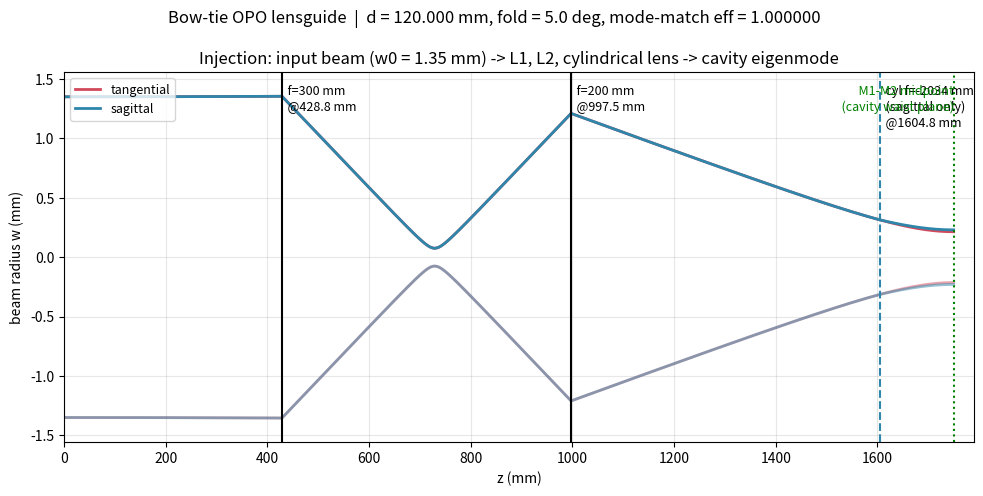
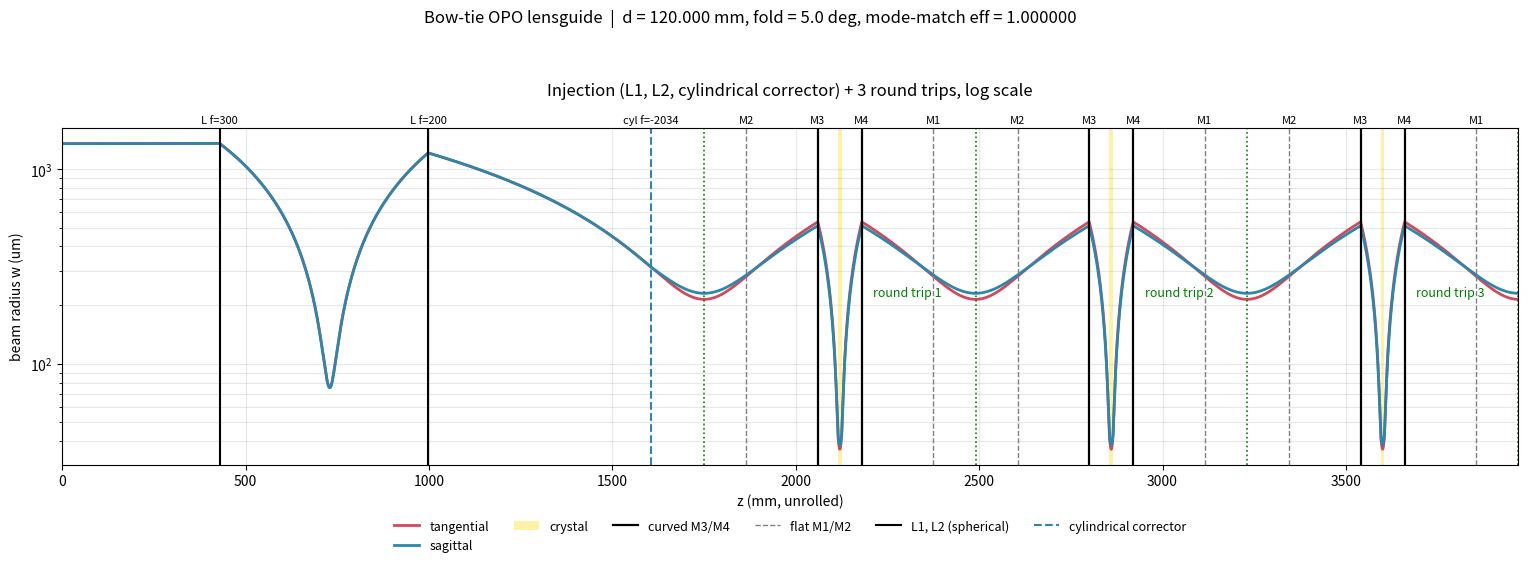
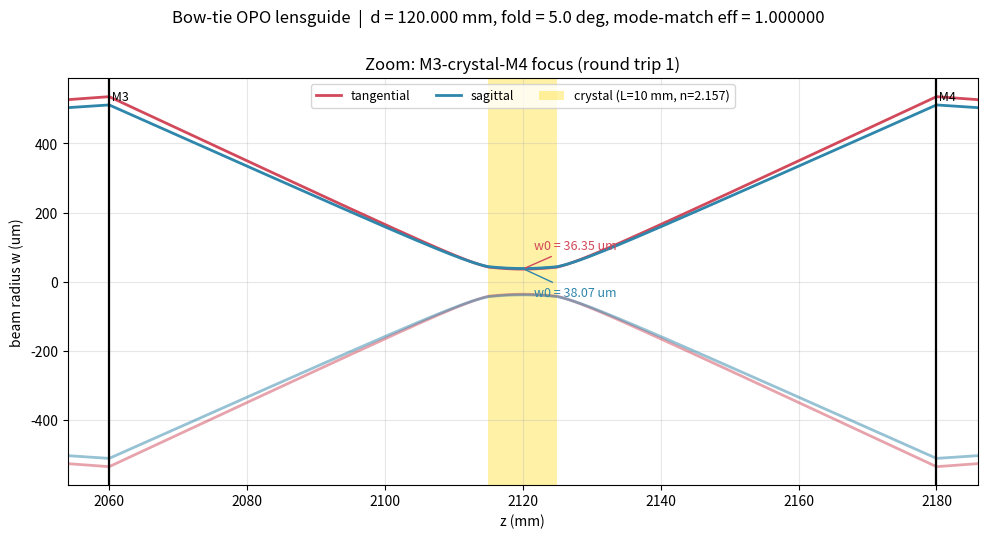
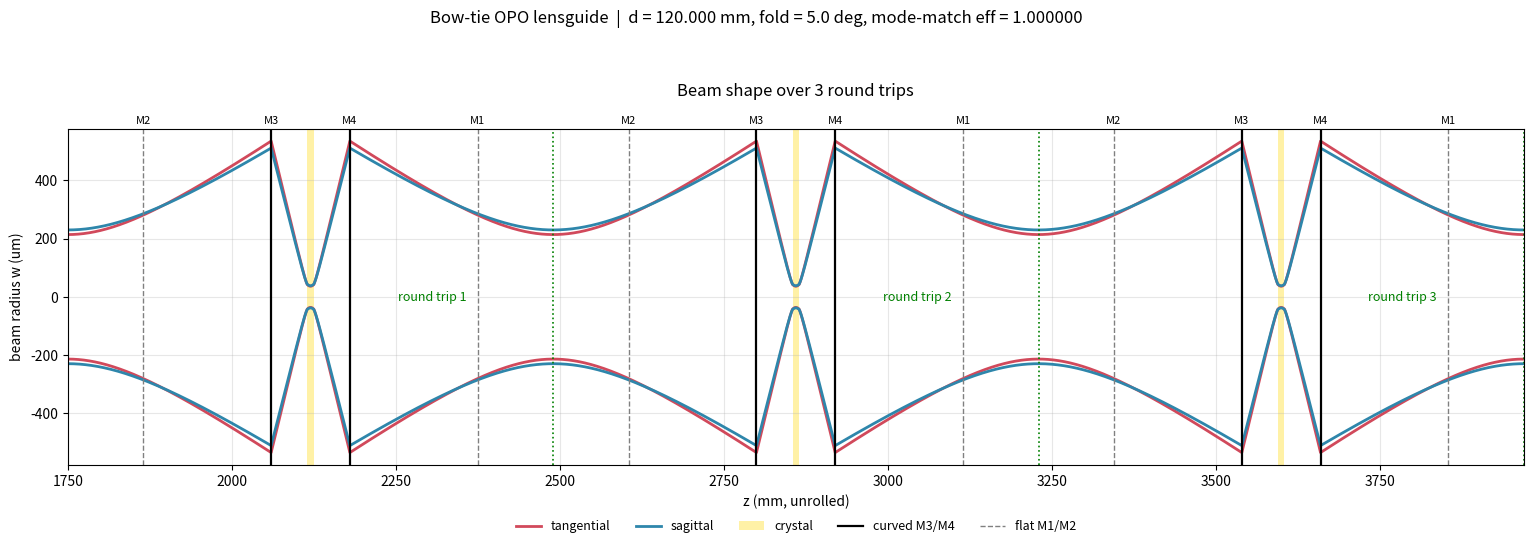

Write Python code to recreate these figures, in order.
#!/usr/bin/env python3
r"""
Bow-tie OPO cavity -- unified solver + lensguide plot (single file).

Merges the former bowtie_roundtrip_fitness.py, bowtie_fixed_hardware_matching.py
and plot_lensguide.py.  Run it and it will:

  1. Build the (fixed) cavity from your as-built M3-M4 spacing and fold angle.
  2. Solve the tangential / sagittal eigenmodes (self-consistent round-trip q).
  3. Report the Boyd-Kleinman focusing parameter xi for that fixed crystal waist.
  4. Solve EXACT astigmatic injection mode matching:
         2 shared spherical lenses (position only)  +  1 cylindrical lens
         (position + focal length, power in ONE plane only).
  5. Verify true self-consistency by propagating the actual injected beam
     around the real round trip.
  6. Plot the lensguide (injection + N round trips + crystal zoom) together
     with a results panel and show it.

Layout (top view, beam runs M1 -> M2 -> M3 -> crystal -> M4 -> M1):

        M1 ----------- b ----------- M2        (flat mirrors)
          \                         /
           \ a                 a  /            (arms cross, X-shape)
            \                     /
             M3 --- d (crystal) --- M4         (curved mirrors, ROC R)

Planar bow-tie geometry
    (b + d)/2 = a*cos(2*theta)          theta = fold half-angle (incidence)
    L_geo = d + 2a + b = 2a(1 + cos 2theta)
    L_opt = L_geo + (n-1)*Lc            (FSR / bandwidth)
Beam propagation uses REDUCED distances in the crystal (Lc/n); the waist at a
waist plane is w0^2 = lam*Im(q_red)/pi.  Away from a waist use w_general().

Requires: numpy, scipy, matplotlib
"""
import numpy as np
import matplotlib.pyplot as plt
from scipy.optimize import fsolve, minimize

# =====================================================================
# 1. INPUTS
# =====================================================================
# ---- physics / crystal / mirrors ----
LAM      = 1064e-9        # vacuum wavelength [m]
N_CRYS   = 2.157          # crystal refractive index at LAM
L_CRYS   = 10e-3          # crystal length [m]  (PPLN, 10 mm)
ROC      = 100e-3         # ROC of M3, M4 [m]   <-- from picture: "R = 100 mm"
R1, LOSS = 0.75, 0.01     # output-coupler reflectivity, round-trip loss
C        = 299792458.0
XI_OPT   = 2.84           # Boyd-Kleinman optimum (non-critical phase matching)

# ---- YOUR AS-BUILT HARDWARE, read directly off the JAMMT table ----
# M1 @ 1635 mm, M2 @ 1865 mm, M3 @ 2060 mm, M4 @ 2180 mm
A_ASBUILT     = 195e-3             # M2->M3 = M4->M1  (curved-to-flat arm)  [m]
B_ASBUILT     = 230e-3             # M1->M2  (flat-to-flat)                 [m]
D_ASBUILT     = 120e-3             # M3->M4  (curved-to-curved)             [m]
# JAMMT's 1D unrolled table has NO fold-angle information (it treats M3/M4 as
# plain spherical thin lenses, f = ROC/2, no tangential/sagittal split). This
# script still splits t/s using THETA_ASBUILT; it is NOT read from the
# picture -- set to 0 to reproduce JAMMT's own (non-astigmatic) result.
THETA_ASBUILT = np.radians(5.0)    # <-- estimate; not given by the picture

# ---- input beam / injection optics on the bench ----
W0_IN        = 1.35e-3             # input waist [m] (waist at z = 0)
FOCAL_COMMON = (0.300, 0.200)      # L5 = 300 mm, L4 = 200 mm  (from picture)
Z_TARGET     = (1635e-3 + 1865e-3) / 2   # M1-M2 midpoint = 1750 mm (from picture)

# ---- options ----
REFERENCE_PLANE = "t"     # plane matched by the spherical lenses ("t" or "s");
                          # the cylindrical lens fixes the other one
N_TRIPS   = 3             # round trips drawn in the lensguide
RUN_DESIGN = False        # True: first solve d (a NEW cavity) for W_TARGET/L_OPT_DESIGN
W_TARGET  = 20.0e-6       # only used when RUN_DESIGN = True
L_OPT_DESIGN = 477e-3     # only used when RUN_DESIGN = True (target optical round trip)
OUT_PNG   = "bowtie_lensguide.png"
SHOW_PLOT = True


# =====================================================================
# 2. ABCD TOOLS AND CAVITY MODEL
# =====================================================================
def P(d):    return np.array([[1.0, d], [0.0, 1.0]])
def LENS(f): return np.array([[1.0, 0.0], [-1.0 / f, 1.0]])


def f_curved(theta, plane):
    """Effective focal length of a tilted spherical mirror."""
    return ROC * np.cos(theta) / 2 if plane == "t" else ROC / (2 * np.cos(theta))


def geometry_asbuilt(d=D_ASBUILT, a=A_ASBUILT, b=B_ASBUILT):
    """As-built arms, read directly from the picture -- NOT derived from a
    theta/L_opt formula (real hardware need not satisfy the idealised
    symmetric bow-tie relation (b+d)/2 = a*cos(2*theta))."""
    return a, b


def geometry(d, theta, L_opt):
    """Only used by the OPTIONAL design step (RUN_DESIGN=True) to size a, b
    for a NEW cavity from a target optical round trip. Not used for the
    as-built hardware path."""
    L_geo = L_opt - (N_CRYS - 1) * L_CRYS
    a = L_geo / (2 * (1 + np.cos(2 * theta)))
    b = 2 * a * np.cos(2 * theta) - d
    return a, b


def half_crystal_air(d):
    return (d - L_CRYS) / 2.0          # air gap between curved mirror and crystal


def roundtrip_from_crystal_centre(d, a, b, theta, plane):
    f, g = f_curved(theta, plane), half_crystal_air(d)
    M = P(L_CRYS / 2 / N_CRYS)
    M = P(g) @ M
    M = LENS(f) @ M
    M = P(a) @ M
    M = P(b) @ M
    M = P(a) @ M
    M = LENS(f) @ M
    M = P(g) @ M
    M = P(L_CRYS / 2 / N_CRYS) @ M
    return M


def roundtrip_from_flat_arm(d, a, b, theta, plane):
    """Round trip starting/ending at the M1-M2 midpoint (where the beam is injected).
    Order: M2 -> M3 -> crystal -> M4 -> M1."""
    f, g = f_curved(theta, plane), half_crystal_air(d)
    M = P(b / 2)
    M = P(a) @ M
    M = LENS(f) @ M
    M = P(g) @ M
    M = P(L_CRYS / N_CRYS) @ M
    M = P(g) @ M
    M = LENS(f) @ M
    M = P(a) @ M
    M = P(b / 2) @ M
    return M


def eigen_q(M):
    """Eigenmode q (reduced) of a round-trip matrix; (None, s) if unstable."""
    A, B, C_, D = M.ravel()
    s = (A + D) / 2
    if abs(s) >= 1:
        return None, s
    q = (A - D) / (2 * C_) + 1j * np.sqrt(1 - s * s) / abs(C_)
    for cand in (q, np.conj(q), (A - D) / (2 * C_) - 1j * np.sqrt(1 - s * s) / abs(C_)):
        if cand.imag > 0 and abs((A * cand + B) / (C_ * cand + D) - cand) < 1e-9 * max(1, abs(cand)):
            return cand, s
    return q, s


def w_of(q):
    """Beam radius AT A WAIST (Re q = 0) from reduced q."""
    return np.sqrt(LAM * q.imag / np.pi)


def w_general(q):
    """Beam radius at ANY z from reduced q:  w^2 = -lam / (pi * Im(1/q))."""
    return np.sqrt(-LAM / (np.pi * (1.0 / q).imag))


def q_step(M, q):
    return (M[0, 0] * q + M[0, 1]) / (M[1, 0] * q + M[1, 1])


def overlap(q1, q2):
    """Power coupling between two coaxial Gaussian beams (same plane)."""
    return 4 * q1.imag * q2.imag / abs(q1 - np.conj(q2)) ** 2


def q_in_beam(w0, z_waist, z_plane):
    return 1j * np.pi * w0 ** 2 / LAM + (z_plane - z_waist)


def eigen_waists(d, theta, a=A_ASBUILT, b=B_ASBUILT):
    out = {}
    for pl in ("t", "s"):
        q, s = eigen_q(roundtrip_from_crystal_centre(d, a, b, theta, pl))
        out[pl] = (None if q is None else w_of(q), s)
    return a, b, out


def eigenmode_at_flat_arm(d, a, b, theta, plane):
    q, _ = eigen_q(roundtrip_from_flat_arm(d, a, b, theta, plane))
    return q


# =====================================================================
# 3. OPTIONAL DESIGN STEP (find d for a target waist) + STABILITY WINDOW
# =====================================================================
def fitness(x, w_target, L_opt):
    """x = [d, theta]; 0 == both eigen-waists exactly at w_target. (DESIGN mode only.)"""
    d, theta = x
    if not (L_CRYS + 4e-3 < d < 2 * ROC * 1.3) or not (0 < theta < np.radians(8)):
        return 1e6
    a, b = geometry(d, theta, L_opt)
    if b <= 0 or a <= 0:
        return 1e6
    e = eigen_waists(d, theta, a, b)
    if e["t"][0] is None or e["s"][0] is None:
        return 1e3 + 100 * (abs(e["t"][1]) + abs(e["s"][1]))
    return ((e["t"][0] - w_target) / w_target) ** 2 + ((e["s"][0] - w_target) / w_target) ** 2


def design_d(w_target, theta, L_opt):
    """Solve d (theta fixed) so the eigenmode waists sit at w_target, for a
    NEW cavity built to a target optical round trip L_opt. Not used on the
    as-built path."""
    best = None
    for d0 in np.arange(0.052, 0.070, 0.0005):
        r = minimize(lambda x: fitness([x[0], theta], w_target, L_opt), [d0], method="Nelder-Mead",
                     options=dict(xatol=1e-10, fatol=1e-16, maxiter=2000))
        if best is None or r.fun < best.fun:
            best = r
    return best.x[0], best.fun


def stability_window(theta, a=A_ASBUILT, b=B_ASBUILT, d_lo=0.090, d_hi=0.150):
    """Scan M3-M4 spacing d with a, b HELD FIXED at their as-built values,
    and report the range of d over which the cavity stays stable."""
    ok = [d for d in np.arange(d_lo, d_hi, 0.00005)
          if all(v[0] is not None for v in eigen_waists(d, theta, a, b)[2].values())]
    return (min(ok), max(ok)) if ok else (None, None)


# =====================================================================
# 4. BOYD-KLEINMAN FOCUSING
# =====================================================================
def boyd_kleinman(w0, n=N_CRYS, L=L_CRYS, lam=LAM, xi_opt=XI_OPT):
    """w0 = physical waist inside the crystal. Returns xi, w0 for xi_opt, zR."""
    zR = np.pi * w0 ** 2 * n / lam
    return L / (2 * zR), np.sqrt(lam * L / (2 * np.pi * n * xi_opt)), zR


# =====================================================================
# 5. EXACT ASTIGMATIC INJECTION MATCH (2 spherical + 1 cylindrical lens)
# =====================================================================
def _prop_common(z, focal, w0_in):
    q = q_in_beam(w0_in, 0.0, 0.0)
    zc = 0.0
    for zi, f in sorted(zip(z, focal)):
        q = q + (zi - zc)
        zc = zi
        q = 1.0 / (1.0 / q - 1.0 / f)
    return q, zc


def _resid_common(z, q_target, focal, w0_in, z_target):
    q, zc = _prop_common(z, focal, w0_in)
    qb = q + (z_target - zc)
    return [qb.real - q_target.real, qb.imag - q_target.imag]


def solve_common_lenses(q_target, focal=FOCAL_COMMON, w0_in=W0_IN,
                        z_target=Z_TARGET, guess=(0.403, 0.967)):
    z_common = fsolve(_resid_common, guess, args=(q_target, focal, w0_in, z_target))
    qc, zc = _prop_common(z_common, focal, w0_in)
    return z_common, qc, zc, qc + (z_target - zc)


def _resid_cyl(x, q_target, qc, zc, z_target):
    z3, invf3 = x
    if not (zc + 1e-4 < z3 < z_target - 1e-4):
        return [1e6, 1e6]
    q = qc + (z3 - zc)
    q = 1.0 / (1.0 / q - invf3)
    q = q + (z_target - z3)
    return [q.real - q_target.real, q.imag - q_target.imag]


def solve_cylindrical_lens(q_other_target, qc, zc, z_target=Z_TARGET):
    """(z, f, residual) of a cylindrical lens fixing the non-reference plane;
    prefers the solution with the shortest |f|.  None if nothing is found."""
    best = None
    for z3_0 in np.linspace(zc + 0.02, z_target - 0.02, 25):
        for f3_0 in np.concatenate([np.linspace(-3, -0.02, 15), np.linspace(0.02, 3, 15)]):
            sol, _, ier, _ = fsolve(_resid_cyl, [z3_0, 1.0 / f3_0],
                                    args=(q_other_target, qc, zc, z_target), full_output=True)
            z3, invf3 = sol
            if ier == 1 and zc + 1e-4 < z3 < z_target - 1e-4 and abs(invf3) > 1e-7:
                r = _resid_cyl(sol, q_other_target, qc, zc, z_target)
                err = abs(r[0]) + abs(r[1])
                if err < 1e-6 and (best is None or abs(1 / invf3) < abs(best[1])):
                    best = (z3, 1.0 / invf3, err)
    return best


def match_astigmatic_injection(qt, qs, reference_plane="t", focal=FOCAL_COMMON,
                               w0_in=W0_IN, z_target=Z_TARGET):
    q_ref, q_other = (qt, qs) if reference_plane == "t" else (qs, qt)
    z_common, qc, zc, q_ref_final = solve_common_lenses(q_ref, focal, w0_in, z_target)
    cyl = solve_cylindrical_lens(q_other, qc, zc, z_target)
    if cyl is None:
        raise RuntimeError("No cylindrical-lens solution found in the search range.")
    z3, f3, resid = cyl
    q_other_final = 1.0 / (1.0 / (qc + (z3 - zc)) - 1.0 / f3) + (z_target - z3)
    ov_ref, ov_other = overlap(q_ref_final, q_ref), overlap(q_other_final, q_other)
    return dict(reference_plane=reference_plane, z_common=z_common, focal_common=focal,
                z_cyl=z3, f_cyl=f3, q_ref_final=q_ref_final, q_other_final=q_other_final,
                overlap_ref=ov_ref, overlap_other=ov_other,
                overlap_total=ov_ref * ov_other, cyl_residual=resid)


def verify_self_consistency(q_in_t, q_in_s, d, a, b, theta, n_trips=6):
    Mt = roundtrip_from_flat_arm(d, a, b, theta, "t")
    Ms = roundtrip_from_flat_arm(d, a, b, theta, "s")
    qt_eig, _ = eigen_q(Mt)
    qs_eig, _ = eigen_q(Ms)
    q_t, q_s, hist = q_in_t, q_in_s, []
    for i in range(n_trips + 1):
        hist.append((i, w_general(q_t), overlap(q_t, qt_eig), w_general(q_s), overlap(q_s, qs_eig)))
        q_t, q_s = q_step(Mt, q_t), q_step(Ms, q_s)
    return hist


# =====================================================================
# 6. BEAM TRACER (for the lensguide plot)
# =====================================================================
class Tracer:
    """Follows a q parameter through drifts / thin lenses, recording w(z)."""
    def __init__(self, q0, z0=0.0):
        self.q, self.z = q0, z0
        self.zs, self.ws = [z0], [w_general(q0)]

    def drift(self, L, n=1.0, npts=300):
        s = np.linspace(0.0, L, npts)[1:]
        self.zs.extend(self.z + s)
        self.ws.extend(w_general(self.q + s / n))      # reduced distance in a medium
        self.q, self.z = self.q + L / n, self.z + L

    def lens(self, f):
        self.q = 1.0 / (1.0 / self.q - 1.0 / f)


def trace_injection(plane, res):
    T = Tracer(q_in_beam(W0_IN, 0.0, 0.0), 0.0)
    elems = list(sorted(zip(res["z_common"], res["focal_common"])))
    if plane != res["reference_plane"]:            # cylindrical lens acts on this plane only
        elems.append((res["z_cyl"], res["f_cyl"]))
    for z, f in sorted(elems):
        T.drift(z - T.z)
        T.lens(f)
    T.drift(Z_TARGET - T.z)
    return T


def trace_cavity(T, plane, d, a, b, theta, n_trips):
    f, g = f_curved(theta, plane), half_crystal_air(d)
    mk = {k: [] for k in ("M1", "M2", "M3", "M4", "xtal_in", "xtal_out", "trip_end")}
    for _ in range(n_trips):
        T.drift(b / 2);                        mk["M2"].append(T.z)
        T.drift(a);                            mk["M3"].append(T.z); T.lens(f)
        T.drift(g);                            mk["xtal_in"].append(T.z)
        T.drift(L_CRYS, n=N_CRYS, npts=200);   mk["xtal_out"].append(T.z)
        T.drift(g);                            mk["M4"].append(T.z); T.lens(f)
        T.drift(a);                            mk["M1"].append(T.z)
        T.drift(b / 2);                        mk["trip_end"].append(T.z)
    return mk


# =====================================================================
# 7. PLOTTING
# =====================================================================
def make_plot(d, a, b, theta, res):
    traces, marks = {}, {}
    for pl in ("t", "s"):
        T = trace_injection(pl, res)
        n_inj = len(T.zs)
        marks[pl] = trace_cavity(T, pl, d, a, b, theta, N_TRIPS)
        traces[pl] = (np.array(T.zs) * 1e3, np.array(T.ws) * 1e6, n_inj)

    mk = marks["t"]
    z_start, z_end = Z_TARGET * 1e3, mk["trip_end"][-1] * 1e3
    L_geo = (mk["trip_end"][0] - Z_TARGET) * 1e3
    col = {"t": "#d1495b", "s": "#2e86ab"}
    lab = {"t": "tangential", "s": "sagittal"}

    head = ("Bow-tie OPO lensguide  |  d = %.3f mm, fold = %.1f deg, mode-match eff = %.6f"
            % (d * 1e3, np.degrees(theta), res["overlap_total"]))

    def new_fig(w, h, top=0.86, bottom=0.12):
        fig, ax = plt.subplots(figsize=(w, h))
        fig.subplots_adjust(left=0.07, right=0.98, bottom=bottom, top=top)
        fig.suptitle(head, fontsize=12, y=0.985)
        return fig, ax

    # ---- figure 1: injection ----
    figA, A = new_fig(10, 5)
    for pl in ("t", "s"):
        z, w, n_inj = traces[pl]
        A.plot(z[:n_inj], w[:n_inj] * 1e-3, color=col[pl], lw=2, label=lab[pl])
        A.plot(z[:n_inj], -w[:n_inj] * 1e-3, color=col[pl], lw=2, alpha=.5)
    ymax = 1.15 * max(traces[p][1][:traces[p][2]].max() for p in "ts") * 1e-3
    for zc, f in sorted(zip(res["z_common"], res["focal_common"])):
        A.axvline(zc * 1e3, color="k", lw=1.5)
        A.text(zc * 1e3, ymax * 0.93, "  f=%.0f mm\n  @%.1f mm" % (f * 1e3, zc * 1e3), va="top", fontsize=9)
    other = "sagittal" if res["reference_plane"] == "t" else "tangential"
    A.axvline(res["z_cyl"] * 1e3, color=col["s" if res["reference_plane"] == "t" else "t"], lw=1.5, ls="--")
    A.text(res["z_cyl"] * 1e3, ymax * 0.93,
           "  cyl f=%.0f mm\n  (%s only)\n  @%.1f mm" % (res["f_cyl"] * 1e3, other, res["z_cyl"] * 1e3),
           va="top", fontsize=9)
    A.axvline(z_start, color="green", lw=1.5, ls=":")
    A.text(z_start, ymax * 0.93, "  M1-M2 midpoint\n  (cavity waist plane)", va="top", ha="right",
           fontsize=9, color="green")
    A.set_xlim(0, z_start + 40); A.set_ylim(-ymax, ymax)
    A.set_xlabel("z (mm)"); A.set_ylabel("beam radius w (mm)")
    A.set_title("Injection: input beam (w0 = %.2f mm) -> L1, L2, cylindrical lens -> cavity eigenmode"
                % (W0_IN * 1e3))
    A.legend(loc="upper left", fontsize=9); A.grid(alpha=.3)

    # ---- figure 2: injection + round trips, log y ----
    # (full trace: collimated input -> L1 -> L2 -> [cylindrical corrector] -> cavity)
    cyl_color = col["s" if res["reference_plane"] == "t" else "t"]
    figB, B = new_fig(16, 5.8, top=0.78, bottom=0.2)
    for pl in ("t", "s"):
        z, w, n_inj = traces[pl]
        B.semilogy(z, w, color=col[pl], lw=2, label=lab[pl])
    for zc, f in sorted(zip(res["z_common"], res["focal_common"])):
        B.axvline(zc * 1e3, color="k", lw=1.5)
        B.text(zc * 1e3, 1.01, "L f=%.0f" % (f * 1e3), transform=B.get_xaxis_transform(),
               ha="center", va="bottom", fontsize=8)
    B.axvline(res["z_cyl"] * 1e3, color=cyl_color, lw=1.5, ls="--")
    B.text(res["z_cyl"] * 1e3, 1.01, "cyl f=%.0f" % (res["f_cyl"] * 1e3),
           transform=B.get_xaxis_transform(), ha="center", va="bottom", fontsize=8)
    for k in range(N_TRIPS):
        B.axvspan(mk["xtal_in"][k] * 1e3, mk["xtal_out"][k] * 1e3, color="gold", alpha=.35, lw=0)
        for name in ("M1", "M2", "M3", "M4"):
            curved = name in ("M3", "M4")
            zz = mk[name][k] * 1e3
            B.axvline(zz, color="k" if curved else "gray", lw=1.6 if curved else 1.0,
                      ls="-" if curved else "--")
            B.text(zz, 1.01, name, transform=B.get_xaxis_transform(), ha="center", va="bottom", fontsize=8)
        B.axvline(mk["trip_end"][k] * 1e3, color="green", lw=1.2, ls=":")
        B.text(mk["trip_end"][k] * 1e3 - L_geo * 0.25, 0.5, "round trip %d" % (k + 1),
               transform=B.get_xaxis_transform(), ha="center", fontsize=9, color="green")
    B.axvline(z_start, color="green", lw=1.2, ls=":")
    B.set_xlim(0, z_end); B.grid(alpha=.3, which="both")
    B.set_xlabel("z (mm, unrolled)"); B.set_ylabel("beam radius w (um)")
    B.set_title("Injection (L1, L2, cylindrical corrector) + %d round trips, log scale" % N_TRIPS, pad=24)
    from matplotlib.patches import Patch
    from matplotlib.lines import Line2D
    h, l = B.get_legend_handles_labels()
    h += [Patch(fc="gold", alpha=.35), Line2D([], [], color="k", lw=1.6),
          Line2D([], [], color="gray", lw=1.0, ls="--"),
          Line2D([], [], color="k", lw=1.5), Line2D([], [], color=cyl_color, lw=1.5, ls="--")]
    l += ["crystal", "curved M3/M4", "flat M1/M2", "L1, L2 (spherical)", "cylindrical corrector"]
    B.legend(h, l, loc="upper center", bbox_to_anchor=(0.5, -0.13), fontsize=9, ncol=6, frameon=False)

    # ---- figure 3: crystal zoom ----
    figC, Cx = new_fig(10, 5.5)
    z0, z1 = mk["M3"][0] * 1e3 - 6, mk["M4"][0] * 1e3 + 6
    for pl in ("t", "s"):
        z, w, n_inj = traces[pl]
        m = (z >= z0) & (z <= z1) & (np.arange(len(z)) >= n_inj)
        Cx.plot(z[m], w[m], color=col[pl], lw=2, label=lab[pl])
        Cx.plot(z[m], -w[m], color=col[pl], lw=2, alpha=.5)
        i = np.argmin(np.where(m, w, np.inf))
        Cx.annotate("w0 = %.2f um" % w[i], (z[i], w[i]), textcoords="offset points",
                    xytext=(8, 14 if pl == "t" else -20), color=col[pl], fontsize=9,
                    arrowprops=dict(arrowstyle="-", color=col[pl]))
    Cx.axvspan(mk["xtal_in"][0] * 1e3, mk["xtal_out"][0] * 1e3, color="gold", alpha=.35, lw=0,
               label="crystal (L=%.0f mm, n=%.3f)" % (L_CRYS * 1e3, N_CRYS))
    for name in ("M3", "M4"):
        Cx.axvline(mk[name][0] * 1e3, color="k", lw=1.6)
        Cx.text(mk[name][0] * 1e3, 0.97, " " + name, transform=Cx.get_xaxis_transform(), va="top", fontsize=9)
    Cx.set_xlim(z0, z1); Cx.grid(alpha=.3)
    Cx.set_xlabel("z (mm)"); Cx.set_ylabel("beam radius w (um)")
    Cx.set_title("Zoom: M3-crystal-M4 focus (round trip 1)")
    Cx.legend(loc="upper center", fontsize=9, ncol=3)

    # ---- figure 4: beam shape (+/- w, linear) over the round trips ----
    figD, D = new_fig(16, 5.8, top=0.78, bottom=0.2)
    for pl in ("t", "s"):
        z, w, n_inj = traces[pl]
        D.plot(z[n_inj - 1:], w[n_inj - 1:], color=col[pl], lw=2, label=lab[pl])
        D.plot(z[n_inj - 1:], -w[n_inj - 1:], color=col[pl], lw=2)
    for k in range(N_TRIPS):
        D.axvspan(mk["xtal_in"][k] * 1e3, mk["xtal_out"][k] * 1e3, color="gold", alpha=.35, lw=0)
        for name in ("M1", "M2", "M3", "M4"):
            curved = name in ("M3", "M4")
            zz = mk[name][k] * 1e3
            D.axvline(zz, color="k" if curved else "gray", lw=1.6 if curved else 1.0,
                      ls="-" if curved else "--")
            D.text(zz, 1.01, name, transform=D.get_xaxis_transform(), ha="center", va="bottom", fontsize=8)
        D.axvline(mk["trip_end"][k] * 1e3, color="green", lw=1.2, ls=":")
        D.text(mk["trip_end"][k] * 1e3 - L_geo * 0.25, 0.5, "round trip %d" % (k + 1),
               transform=D.get_xaxis_transform(), ha="center", va="center", fontsize=9, color="green")
    wmax = 1.08 * max(traces[p][1][traces[p][2] - 1:].max() for p in "ts")
    D.set_xlim(z_start, z_end); D.set_ylim(-wmax, wmax); D.grid(alpha=.3)
    D.set_xlabel("z (mm, unrolled)"); D.set_ylabel("beam radius w (um)")
    D.set_title("Beam shape over %d round trips" % N_TRIPS, pad=24)
    h, l = D.get_legend_handles_labels()
    h = h[:2] + [Patch(fc="gold", alpha=.35), Line2D([], [], color="k", lw=1.6), Line2D([], [], color="gray", lw=1.0, ls="--")]
    l = l[:2] + ["crystal", "curved M3/M4", "flat M1/M2"]
    D.legend(h, l, loc="upper center", bbox_to_anchor=(0.5, -0.13), fontsize=9, ncol=5, frameon=False)

    return figA, figB, figC, figD


# =====================================================================
# 8. MAIN
# =====================================================================
def main():
    lines = []
    def log(s=""):
        print(s); lines.append(s)

    theta, d, a, b = THETA_ASBUILT, D_ASBUILT, A_ASBUILT, B_ASBUILT
    if RUN_DESIGN:
        # NEW cavity, target waist w0 for a chosen optical round trip L_OPT_DESIGN
        d, fit = design_d(W_TARGET, theta, L_OPT_DESIGN)
        a, b = geometry(d, theta, L_OPT_DESIGN)
        log("=== DESIGN STEP: d solved for w0 = %.1f um (fitness %.1e) ===" % (W_TARGET * 1e6, fit))

    a, b, e = eigen_waists(d, theta, a, b)
    w_t, s_t = e["t"]
    w_s, s_s = e["s"]

    log("=== FIXED HARDWARE (mirrors & crystal locked) ===")
    log("d (M3-M4)         : %.3f mm   (air gap each side %.3f mm)" % (d * 1e3, half_crystal_air(d) * 1e3))
    log("fold angle theta  : %.3f deg  (ASSUMED; JAMMT table has no angle info)" % np.degrees(theta))
    log("arm a / flat b    : %.3f / %.3f mm" % (a * 1e3, b * 1e3))
    if w_t is None or w_s is None or a <= 0 or b <= 0:
        log("Cavity is UNSTABLE / unphysical at this geometry -- nothing to mode-match.")
        raise SystemExit(1)
    L_geo = d + 2 * a + b
    L_opt = L_geo + (N_CRYS - 1) * L_CRYS
    lo, hi = stability_window(theta, a, b)
    log("crystal waist t/s : %.2f / %.2f um" % (w_t * 1e6, w_s * 1e6))
    log("stability s  t/s  : %.3f / %.3f   (stable d window %.2f .. %.2f mm)" %
        (s_t, s_s, lo * 1e3, hi * 1e3))
    FSR = C / L_opt
    log("round trip geo/opt: %.2f / %.2f mm | FSR %.1f MHz | FWHM %.1f MHz | escape eff %.3f" %
        (L_geo * 1e3, L_opt * 1e3, FSR / 1e6,
         FSR / (2 * np.pi / (-np.log(R1) + LOSS)) / 1e6, (1 - R1) / (1 - R1 + LOSS)))

    log("\n=== Boyd-Kleinman focusing (fixed by hardware, lenses cannot change it) ===")
    for label, w0 in (("tangential", w_t), ("sagittal", w_s)):
        xi, w0_opt, zR = boyd_kleinman(w0)
        flag = "OK (~optimal)" if abs(xi - XI_OPT) < 0.3 else "SUBOPTIMAL"
        log("  %-10s: xi = %.3f (opt %.2f)  zR = %.3f mm  -> xi_opt needs w0 = %.2f um  [%s]" %
            (label, xi, XI_OPT, zR * 1e3, w0_opt * 1e6, flag))

    log("\n=== Astigmatic exact mode matching (2 spherical + 1 cylindrical lens) ===")
    qt = eigenmode_at_flat_arm(d, a, b, theta, "t")
    qs = eigenmode_at_flat_arm(d, a, b, theta, "s")
    res = match_astigmatic_injection(qt, qs, reference_plane=REFERENCE_PLANE)
    other = "sagittal" if REFERENCE_PLANE == "t" else "tangential"
    log("Reference plane (spherical lenses): %s" % ("tangential" if REFERENCE_PLANE == "t" else "sagittal"))
    log("  L1: f=%.0f mm at z=%.2f mm | L2: f=%.0f mm at z=%.2f mm" %
        (FOCAL_COMMON[0] * 1e3, res["z_common"][0] * 1e3, FOCAL_COMMON[1] * 1e3, res["z_common"][1] * 1e3))
    log("  Cylindrical lens: z=%.2f mm, f=%.1f mm  (power in %s plane only)" %
        (res["z_cyl"] * 1e3, res["f_cyl"] * 1e3, other))
    log("  overlap reference / other / TOTAL : %.6f / %.6f / %.6f" %
        (res["overlap_ref"], res["overlap_other"], res["overlap_total"]))

    log("\n=== Round-trip self-consistency of the ACTUAL injected beam (flat-arm waist) ===")
    q_t_in = res["q_ref_final"] if REFERENCE_PLANE == "t" else res["q_other_final"]
    q_s_in = res["q_other_final"] if REFERENCE_PLANE == "t" else res["q_ref_final"]
    log("pass | w_t (um) | overlap_t | w_s (um) | overlap_s")
    for i, wt, ot, ws, os_ in verify_self_consistency(q_t_in, q_s_in, d, a, b, theta):
        log("%4d | %8.3f | %9.6f | %8.3f | %9.6f" % (i, wt * 1e6, ot, ws * 1e6, os_))
    log("Flat w and overlap = 1 on every pass => injected beam IS the eigenmode.")

    make_plot(d, a, b, theta, res)
    if SHOW_PLOT:
        plt.show()


if __name__ == "__main__":
    main()
